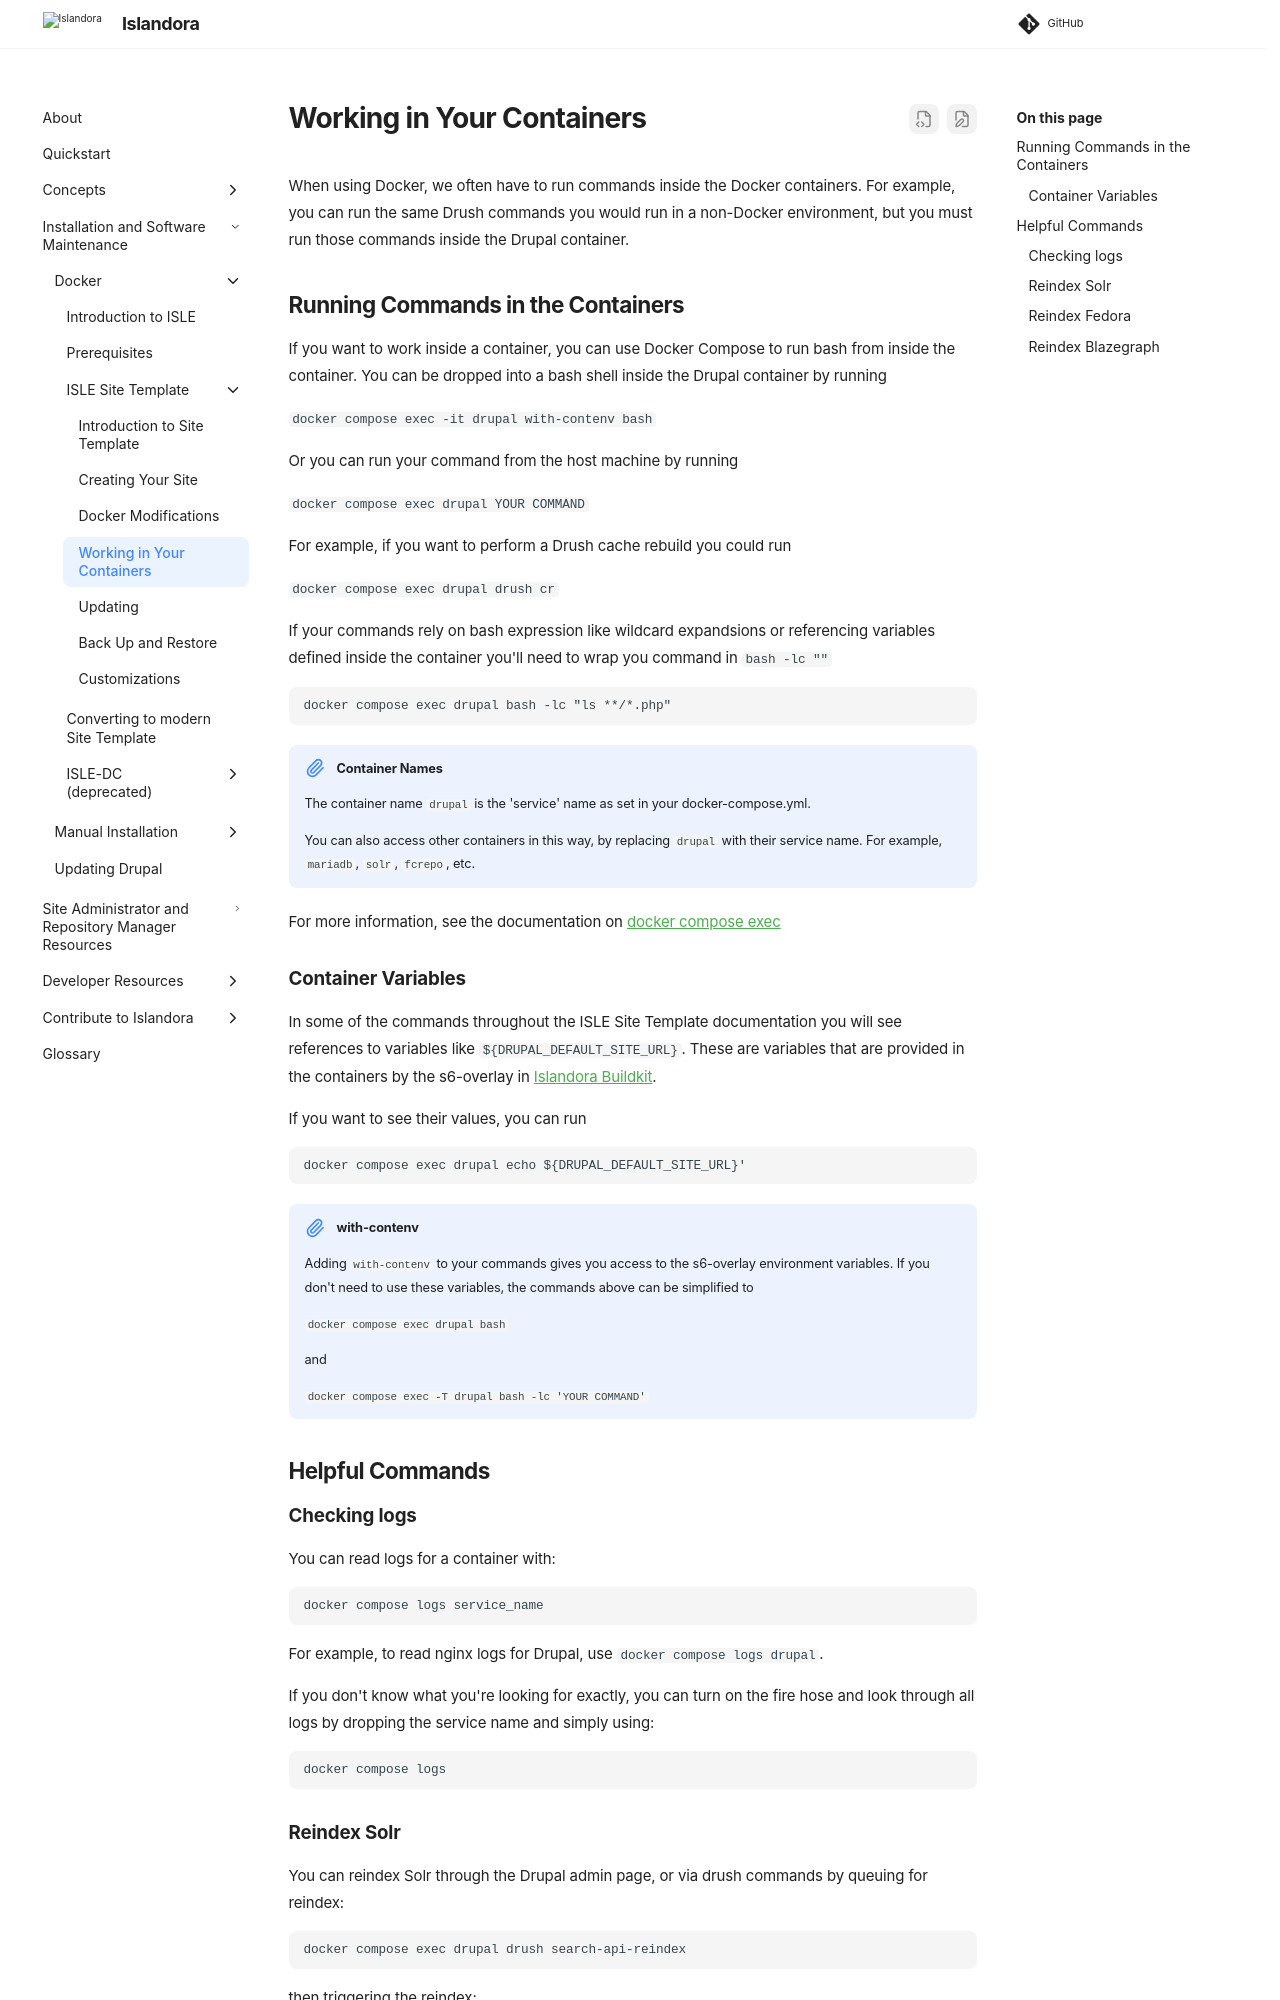

repository: Islandora/documentation · page: pr-preview/pr-2438/installation/docker/site-template/containers/index.html · generator: mkdocs

# Working in Your Containers

When using Docker, we often have to run commands inside the Docker containers. For example, you can run the same Drush commands you would run in a non-Docker environment, but you must run those commands inside the Drupal container.

## Running Commands in the Containers

If you want to work inside a container, you can use Docker Compose to run bash from inside the container. You can be dropped into a bash shell inside the Drupal container by running

`docker compose exec -it drupal with-contenv bash`

Or you can run your command from the host machine by running

`docker compose exec drupal YOUR COMMAND`

For example, if you want to perform a Drush cache rebuild you could run

`docker compose exec drupal drush cr`

If your commands rely on bash expression like wildcard expandsions or referencing variables defined inside the container you'll need to wrap you command in `bash -lc ""`

```
docker compose exec drupal bash -lc "ls **/*.php"
```


!!! Note "Container Names"
    The container name `drupal` is the 'service' name as set in your docker-compose.yml.

    You can also access other containers in this way, by replacing `drupal` with their service name. For example, `mariadb`, `solr`, `fcrepo`, etc.

For more information, see the documentation on [docker compose exec](https://docs.docker.com/reference/cli/docker/compose/exec/)

### Container Variables

In some of the commands throughout the ISLE Site Template documentation you will see references to variables like `${DRUPAL_DEFAULT_SITE_URL}`. These are variables that are provided in the containers by the s6-overlay in [Islandora Buildkit](https://github.com/Islandora-Devops/isle-buildkit).

If you want to see their values, you can run

```
docker compose exec drupal echo ${DRUPAL_DEFAULT_SITE_URL}'
```

!!! Note "with-contenv"
    Adding `with-contenv` to your commands gives you access to the s6-overlay environment variables. If you don't need to use these variables, the commands above can be simplified to

    `docker compose exec drupal bash`

    and

    `docker compose exec -T drupal bash -lc 'YOUR COMMAND'`


## Helpful Commands

### Checking logs

You can read logs for a container with:

```
docker compose logs service_name
```

For example, to read nginx logs for Drupal, use `docker compose logs drupal`.

If you don't know what you're looking for exactly, you can turn on the fire hose and look through all logs by dropping the service name and simply using:

```
docker compose logs
```
